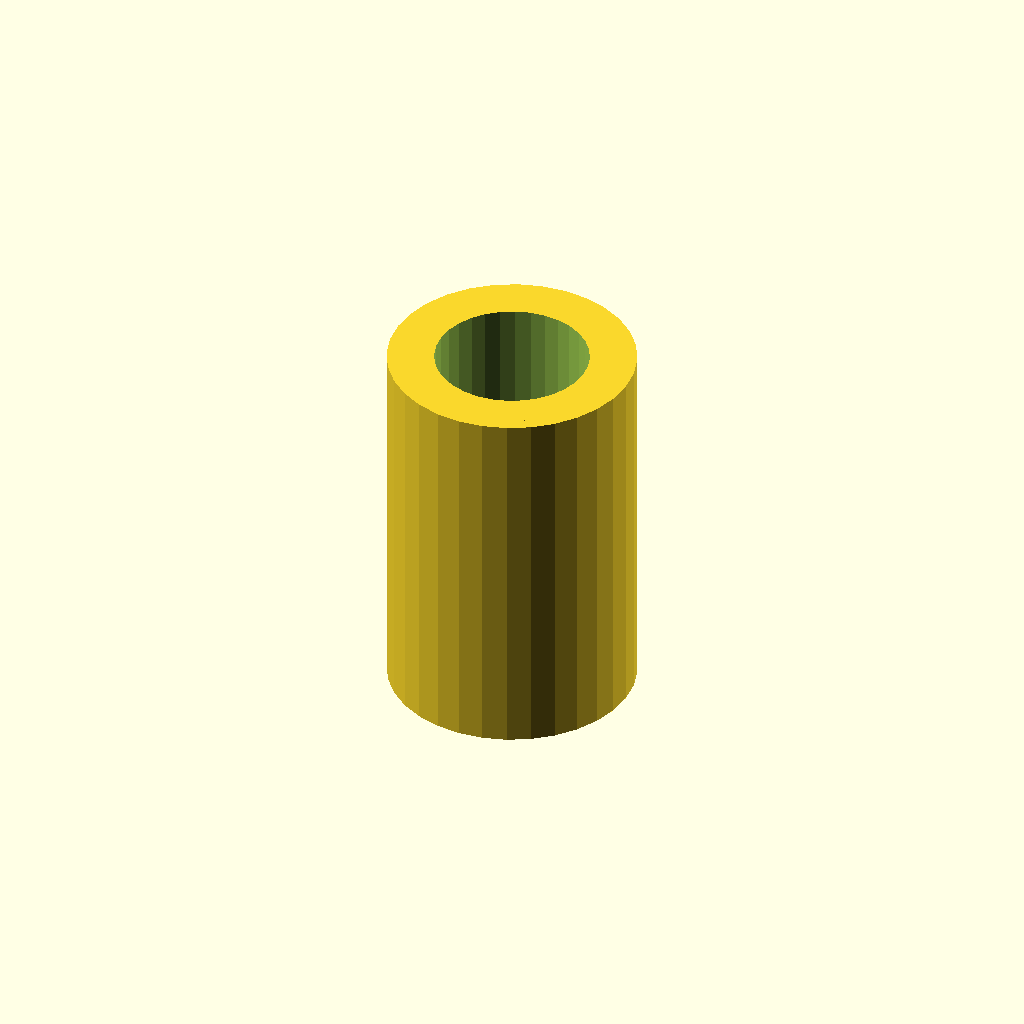
Cell 1 — every parameter at its default value.
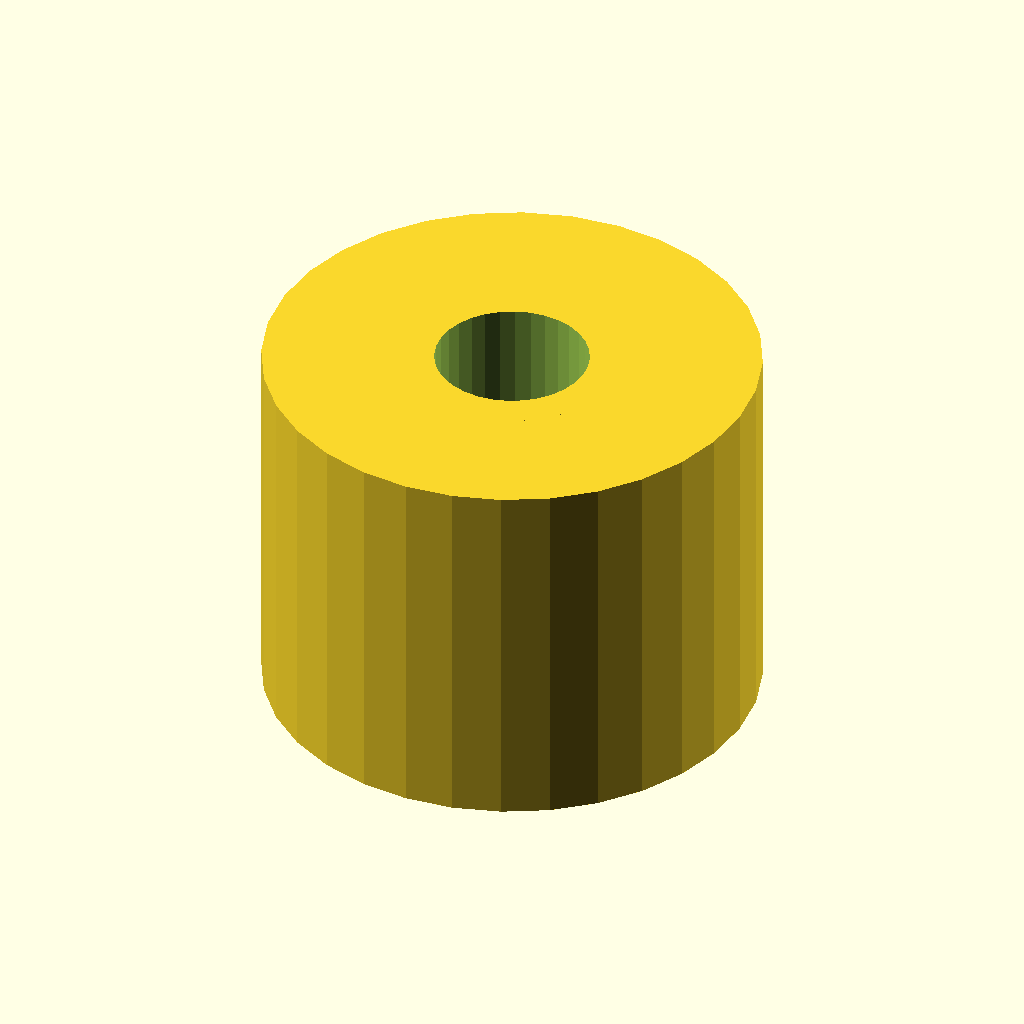
Cell 2 — outer_d set to 26.4, the other parameters unchanged.
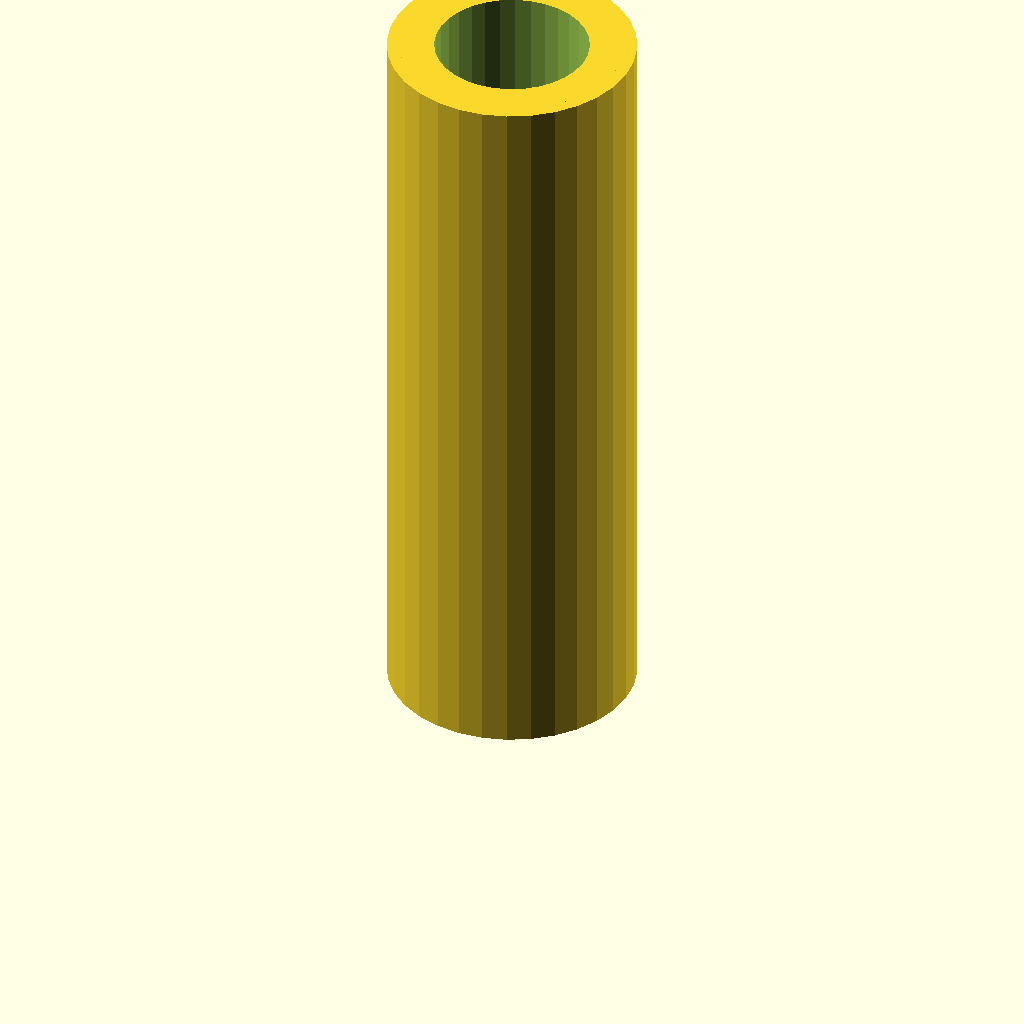
Cell 3 — length set to 40, the other parameters unchanged.
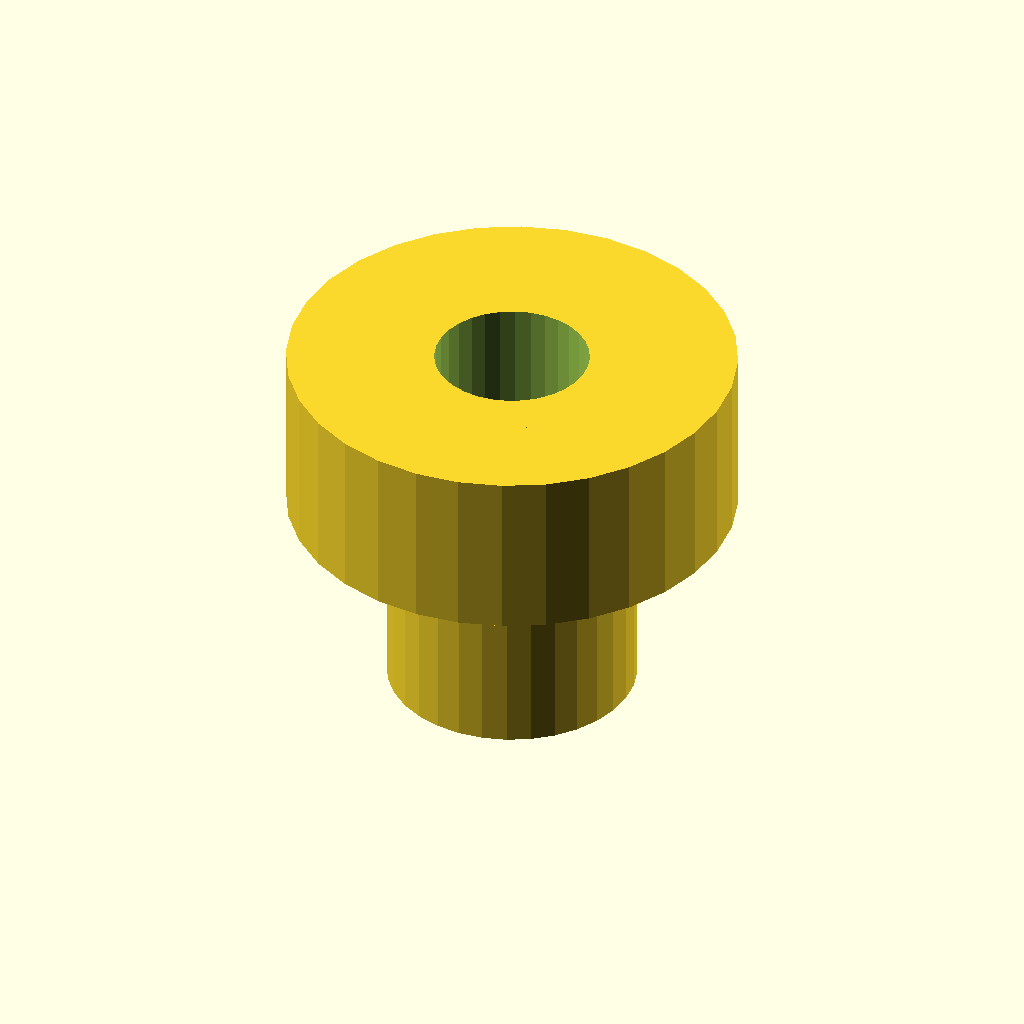
Cell 4: step_d = 23.8 (everything else at default).
All cells are drawn from one camera (rotation 55°, 0°, 25°, orthographic, colour scheme Cornfield), so only the parameter changes between them.
The OpenSCAD source (optional_data/data/gen2/spacers/part_0024.scad):
$fn = 32;

// ----------------------------------------------------------------------
// Spacer sleeve: 13.2 / 8.2 x 20 mm
// ----------------------------------------------------------------------

// --- parameters (mm) ---
outer_d = 13.2;           // outside diameter
inner_d = 8.2;            // shaft bore
length = 20;              // sleeve length
step_d = 11.9;            // reduced diameter
step_l = 9;               // length of the step

module sleeve() {
  cylinder(h = length, d = outer_d);
  translate([0, 0, length - step_l]) cylinder(h = step_l, d = step_d);
}

difference() {
  sleeve();
  translate([0, 0, -1]) cylinder(h = length + 2, d = inner_d);
}
Parameter table extracted from the source (name, type, default, range or options):
outer_d: number, default 13.2
inner_d: number, default 8.2
length: number, default 20
step_d: number, default 11.9
step_l: number, default 9
